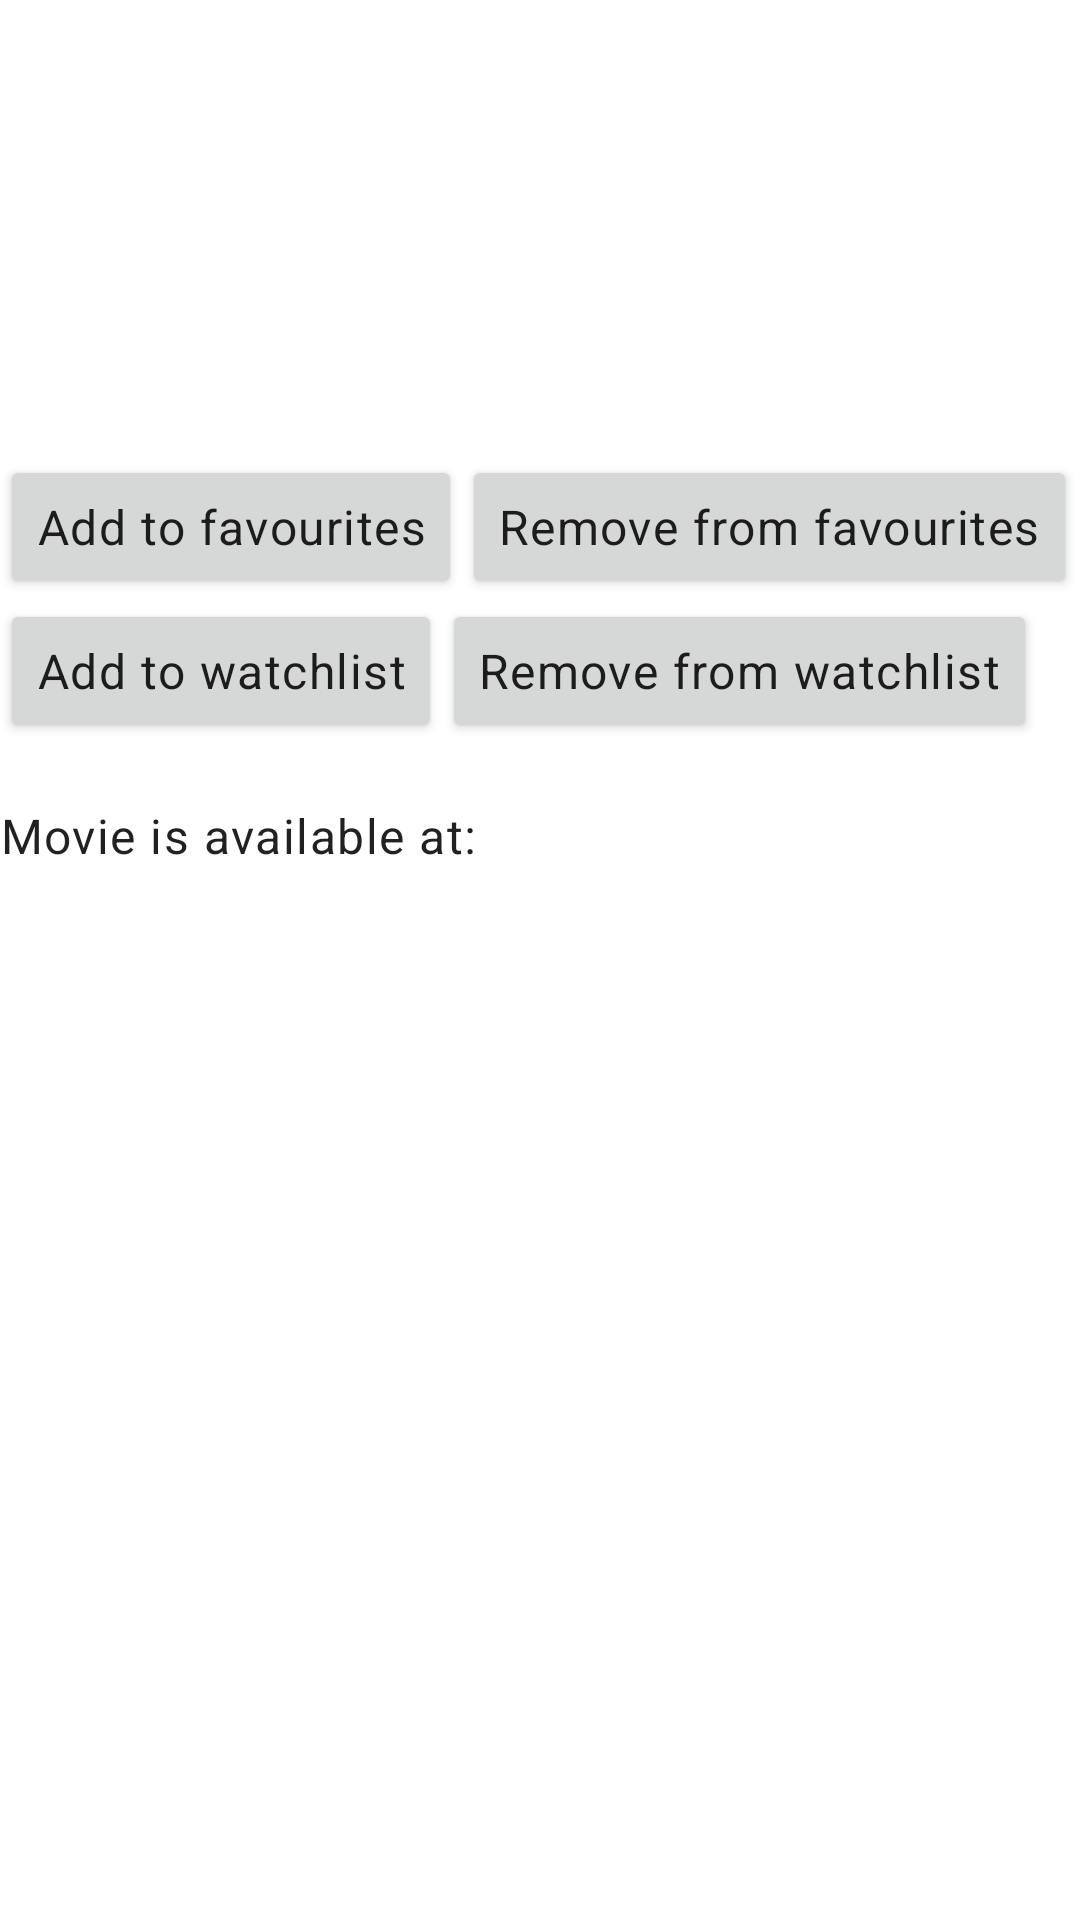

Android layout source for this screen:
<!-- AndroidManifest.xml: application theme Theme.FilmPlayer -->
<!-- res/layout/fragment_movie_details.xml -->
<?xml version="1.0" encoding="utf-8"?>
<LinearLayout xmlns:android="http://schemas.android.com/apk/res/android"
    xmlns:app="http://schemas.android.com/apk/res-auto"
    xmlns:tools="http://schemas.android.com/tools"
    android:layout_width="match_parent"
    android:layout_height="match_parent"
    android:orientation="vertical"

    tools:context=".fragment.MovieDetailsFragment">

    <ImageView
        android:id="@+id/movieBackdrop"
        android:layout_width="match_parent"
        android:layout_height="wrap_content"
        android:adjustViewBounds="true"
        android:scaleType="fitCenter"
        tools:srcCompat="@drawable/jaws" />

    <TextView
        android:id="@+id/movieDetailsTitle"
        style="@style/TextAppearance.Material3.TitleLarge"
        android:layout_width="match_parent"
        android:layout_height="wrap_content"
        android:gravity="center_vertical"
        tools:text="DEFAULT_TITLE" />

    <TextView
        android:id="@+id/movieDetailsReleaseDate"
        style="@style/TextAppearance.Material3.TitleSmall"
        android:layout_width="match_parent"
        android:layout_height="wrap_content"
        android:layout_marginBottom="@dimen/margin"
        android:gravity="center_vertical"
        tools:text="DEFAULT_DATE" />

    <TextView
        android:id="@+id/movieDetailsDescription"
        style="@style/TextAppearance.MaterialComponents.Body1"
        android:layout_width="match_parent"
        android:layout_height="wrap_content"
        android:layout_marginBottom="@dimen/margin"
        android:gravity="center_vertical"
        tools:text="DEFAULT_DESCRIPTION" />

    <TextView
        android:id="@+id/movieDetailsScore"
        style="@style/TextAppearance.Material3.TitleMedium"
        android:layout_width="match_parent"
        android:layout_height="wrap_content"
        android:layout_marginBottom="@dimen/margin"
        android:gravity="center_vertical"
        tools:text="DEFAULT_SCORE" />

    <LinearLayout
        android:layout_width="match_parent"
        android:layout_height="wrap_content"
        android:orientation="horizontal"
        >
        <Button
            android:id="@+id/addToFavouritesBtn"
            android:layout_width="wrap_content"
            android:layout_height="wrap_content"
            android:text="@string/addToFavourites"
            style="@style/TextAppearance.MaterialComponents.Body1"
            />
        <Button
            android:id="@+id/removeFromFavouritesBtn"
            android:layout_width="wrap_content"
            android:layout_height="wrap_content"
            android:text="@string/removeFromFavourites"
            style="@style/TextAppearance.MaterialComponents.Body1"
            />
    </LinearLayout>

    <LinearLayout
        android:layout_width="match_parent"
        android:layout_height="wrap_content"
        android:orientation="horizontal"
        >
        <Button
            android:id="@+id/addToWatchlistBtn"
            android:layout_width="wrap_content"
            android:layout_height="wrap_content"
            android:text="@string/addToWatchlist"
            style="@style/TextAppearance.MaterialComponents.Body1"
            />
        <Button
            android:id="@+id/removeFromWatchlistBtn"
            android:layout_width="wrap_content"
            android:layout_height="wrap_content"
            android:text="@string/removeFromWatchlist"
            android:layout_gravity="center_horizontal"
            style="@style/TextAppearance.MaterialComponents.Body1"
            />
    </LinearLayout>

    <TextView
        android:id="@+id/streamingPlatformsDescription"
        android:layout_width="match_parent"
        android:layout_height="wrap_content"
        android:gravity="center_vertical"
        android:text="@string/streamingPlatforms"
        style="@style/TextAppearance.MaterialComponents.Body1"
        android:layout_marginTop="@dimen/margin"
        />
</LinearLayout>
<!-- resources referenced by this layout -->
<resources>
  <dimen name="margin">20dp</dimen>
  <!-- drawable jaws: jpg bitmap (drawable, 58751 bytes) -->
  <string name="addToFavourites">Add to favourites</string>
  <string name="addToWatchlist">Add to watchlist</string>
  <string name="removeFromFavourites">Remove from favourites</string>
  <string name="removeFromWatchlist">Remove from watchlist</string>
  <string name="streamingPlatforms">Movie is available at:</string>
  <style name="Theme.FilmPlayer" parent="Theme.MaterialComponents.DayNight.NoActionBar">
          
          <item name="colorPrimary">@color/primaryColor</item>
          <item name="colorPrimaryVariant">@color/primaryLightColor</item>
          <item name="colorOnPrimary">@color/primaryTextColor</item>
          
          <item name="colorSecondary">@color/secondaryColor</item>
          <item name="colorSecondaryVariant">@color/secondaryLightColor</item>
          <item name="colorOnSecondary">@color/secondaryTextColor</item>
          
          <item name="android:statusBarColor" tools:targetApi="l">?attr/colorPrimaryVariant</item>
          
      </style>
</resources>
